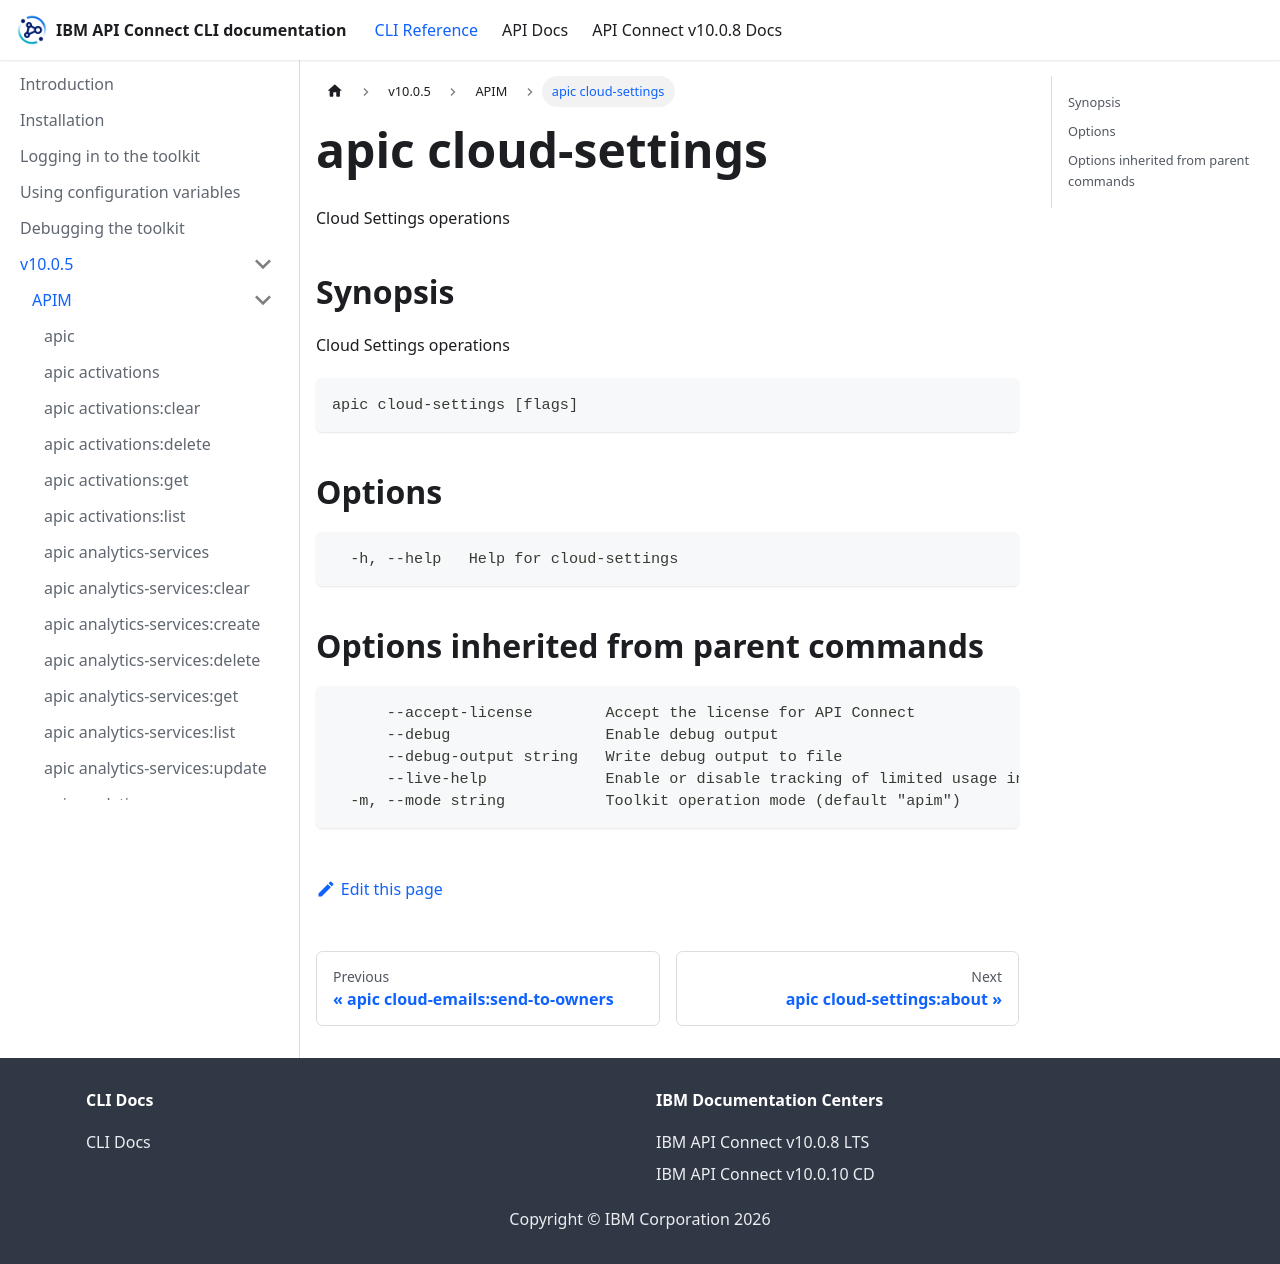

repository: ibm-apiconnect/clidocs · page: docs/v1005/apim/apic_cloud-settings.html · generator: docusaurus

# apic cloud-settings

Cloud Settings operations

## Synopsis

Cloud Settings operations

```
apic cloud-settings [flags]
```

## Options

```
  -h, --help   Help for cloud-settings
```

## Options inherited from parent commands

```
      --accept-license        Accept the license for API Connect
      --debug                 Enable debug output
      --debug-output string   Write debug output to file
      --live-help             Enable or disable tracking of limited usage information
  -m, --mode string           Toolkit operation mode (default "apim")
```
